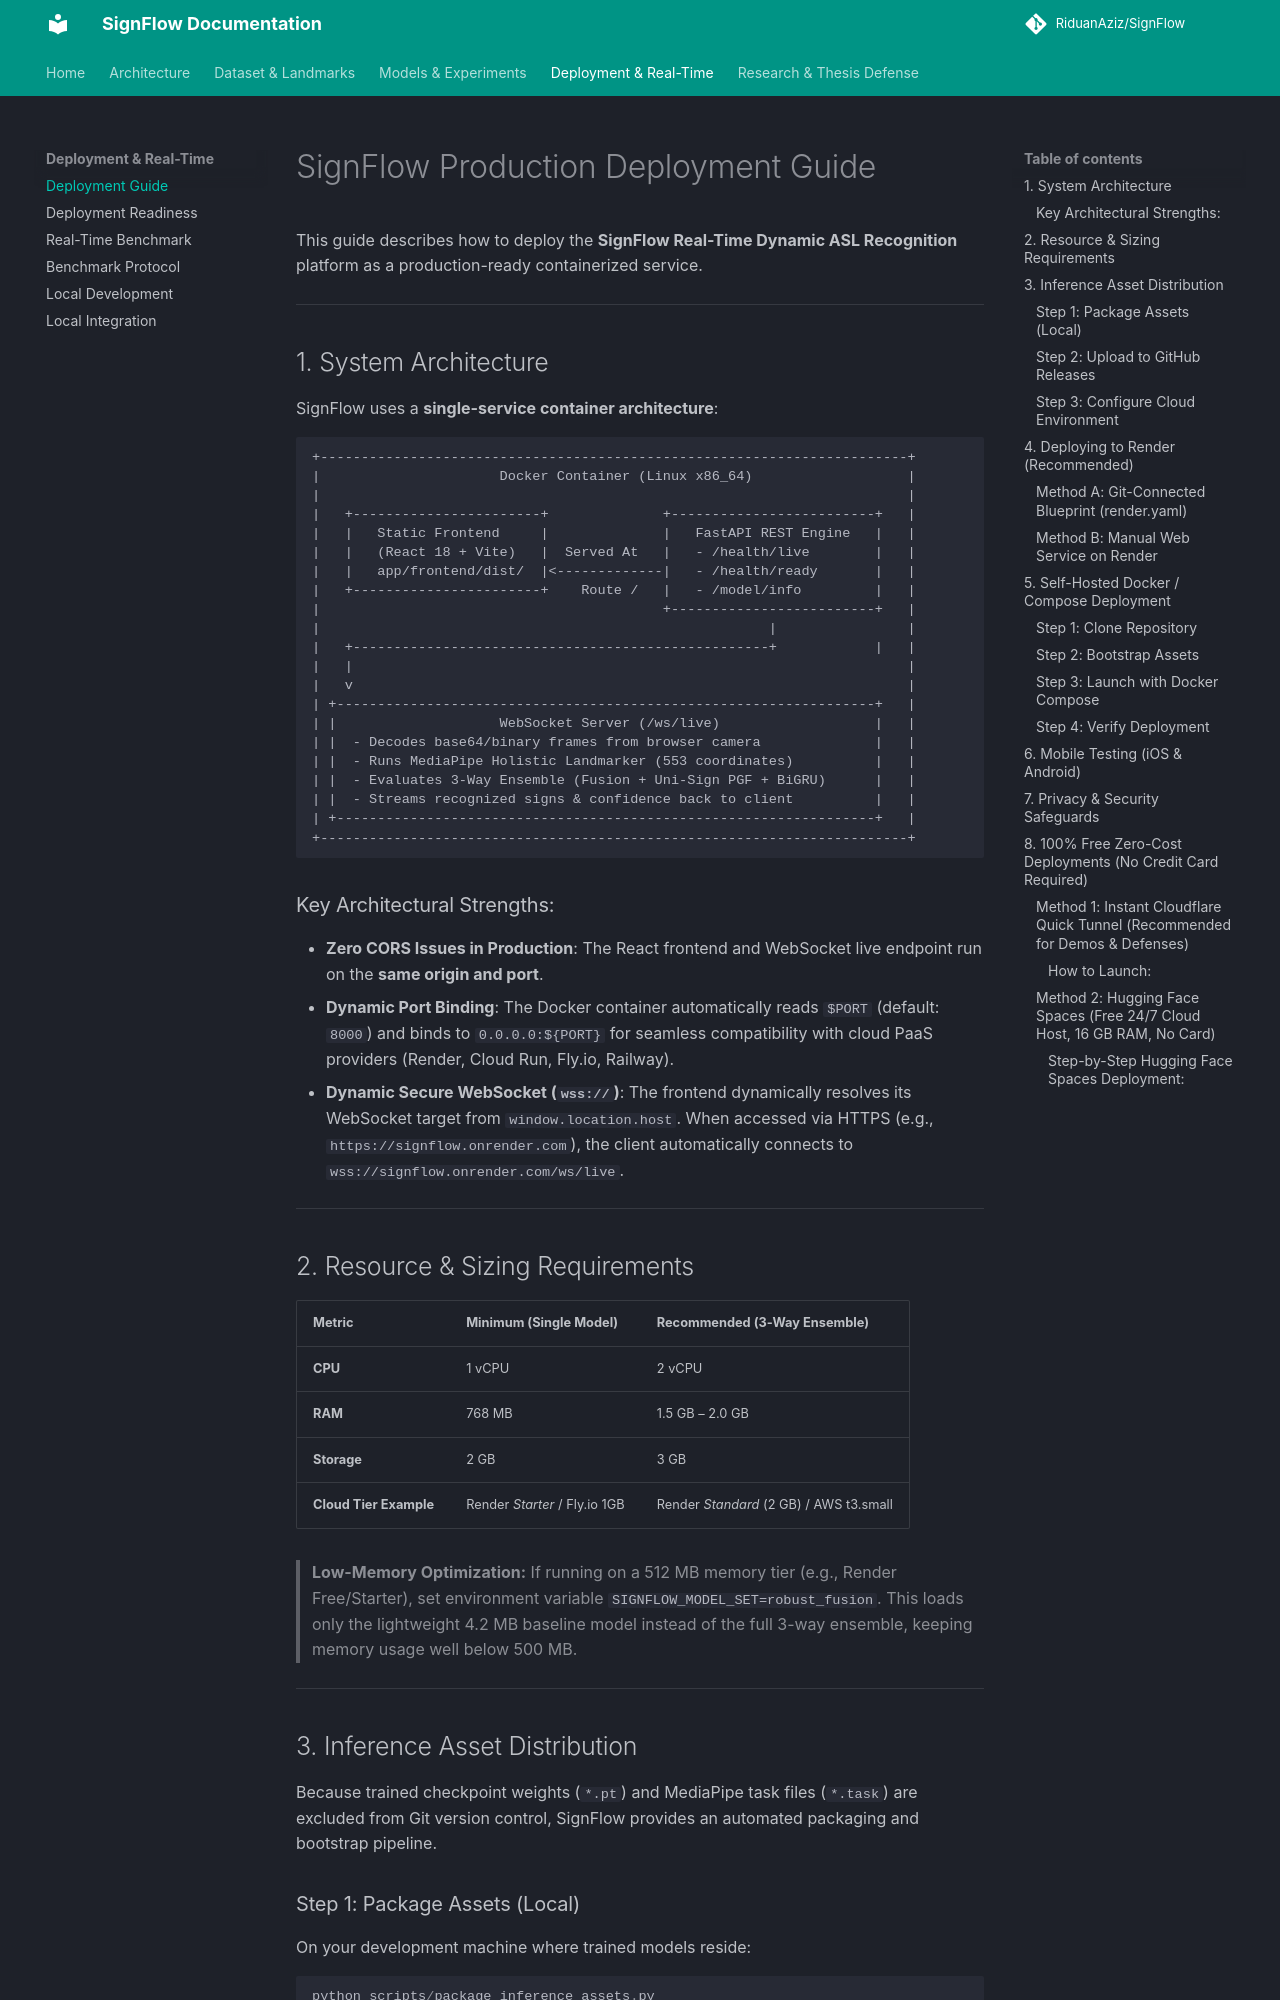

repository: RiduanAziz/Robust-Real-Time-Dynamic-Word-Level-American-Sign-Language-Recognition · page: DEPLOYMENT/index.html · generator: mkdocs

# SignFlow Production Deployment Guide

This guide describes how to deploy the **SignFlow Real-Time Dynamic ASL Recognition** platform as a production-ready containerized service.

---

## 1. System Architecture

SignFlow uses a **single-service container architecture**:

```
+------------------------------------------------------------------------+
|                      Docker Container (Linux x86_64)                   |
|                                                                        |
|   +-----------------------+              +-------------------------+   |
|   |   Static Frontend     |              |   FastAPI REST Engine   |   |
|   |   (React 18 + Vite)   |  Served At   |   - /health/live        |   |
|   |   app/frontend/dist/  |<-------------|   - /health/ready       |   |
|   +-----------------------+    Route /   |   - /model/info         |   |
|                                          +-------------------------+   |
|                                                       |                |
|   +---------------------------------------------------+            |   |
|   |                                                                    |
|   v                                                                    |
| +------------------------------------------------------------------+   |
| |                    WebSocket Server (/ws/live)                   |   |
| |  - Decodes base64/binary frames from browser camera              |   |
| |  - Runs MediaPipe Holistic Landmarker (553 coordinates)          |   |
| |  - Evaluates 3-Way Ensemble (Fusion + Uni-Sign PGF + BiGRU)      |   |
| |  - Streams recognized signs & confidence back to client          |   |
| +------------------------------------------------------------------+   |
+------------------------------------------------------------------------+
```

### Key Architectural Strengths:
- **Zero CORS Issues in Production**: The React frontend and WebSocket live endpoint run on the **same origin and port**.
- **Dynamic Port Binding**: The Docker container automatically reads `$PORT` (default: `8000`) and binds to `0.0.0.0:${PORT}` for seamless compatibility with cloud PaaS providers (Render, Cloud Run, Fly.io, Railway).
- **Dynamic Secure WebSocket (`wss://`)**: The frontend dynamically resolves its WebSocket target from `window.location.host`. When accessed via HTTPS (e.g., `https://signflow.onrender.com`), the client automatically connects to `wss://signflow.onrender.com/ws/live`.

---
